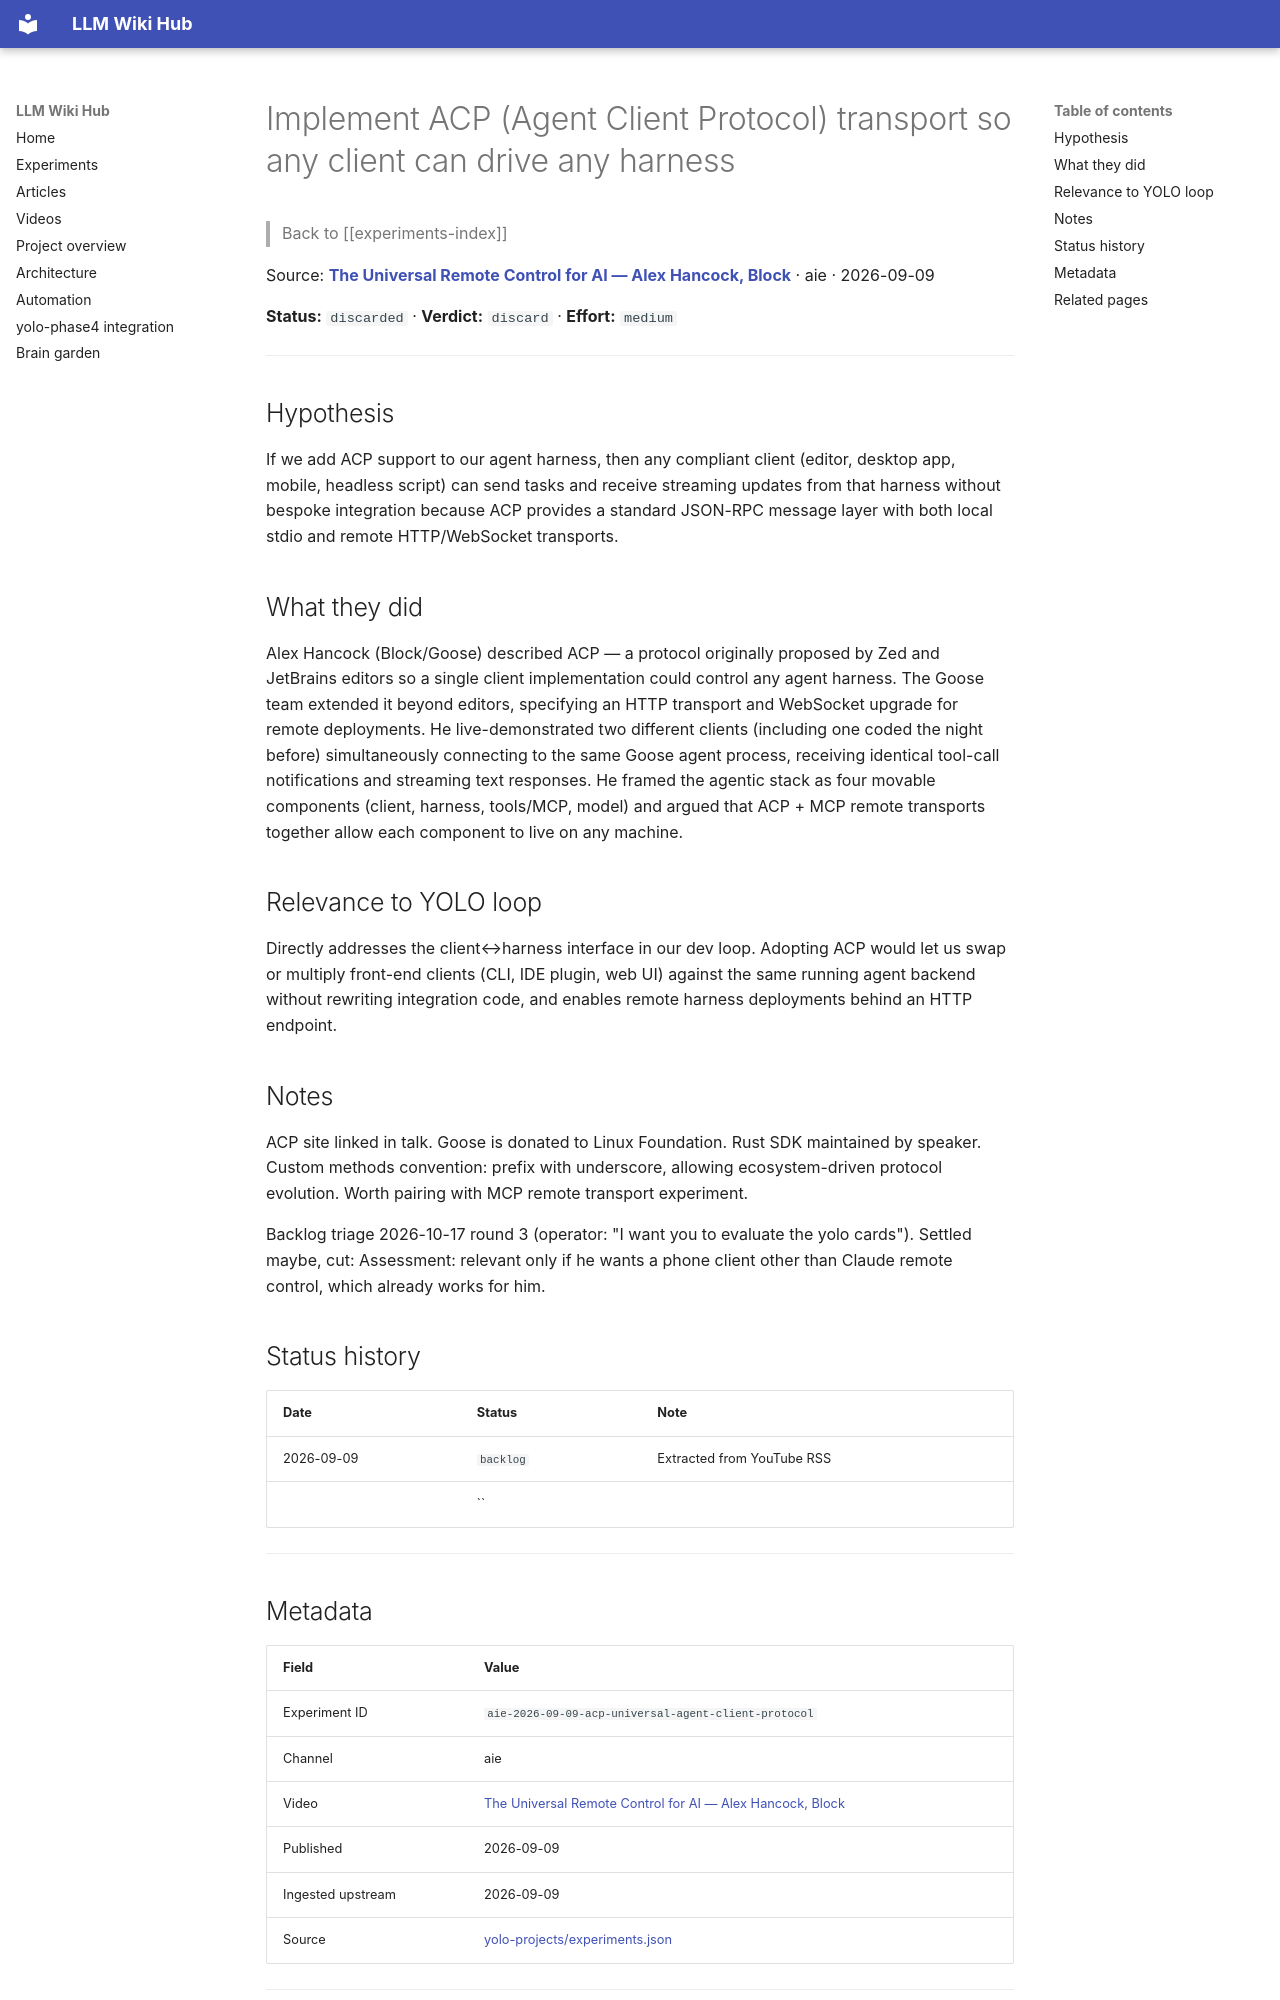

repository: Anguijm/llm-wiki-hub · page: experiments/aie-2026-09-09-acp-universal-agent-client-protocol/index.html · generator: mkdocs

# Implement ACP (Agent Client Protocol) transport so any client can drive any harness

> Back to [[experiments-index]]

Source: **[The Universal Remote Control for AI — Alex Hancock, Block](https://www.youtube.com/watch?v=YkNulwcc5jk)** · aie · 2026-09-09

**Status:** `discarded` · **Verdict:** `discard` · **Effort:** `medium`

---

## Hypothesis

If we add ACP support to our agent harness, then any compliant client (editor, desktop app, mobile, headless script) can send tasks and receive streaming updates from that harness without bespoke integration because ACP provides a standard JSON-RPC message layer with both local stdio and remote HTTP/WebSocket transports.

## What they did

Alex Hancock (Block/Goose) described ACP — a protocol originally proposed by Zed and JetBrains editors so a single client implementation could control any agent harness. The Goose team extended it beyond editors, specifying an HTTP transport and WebSocket upgrade for remote deployments. He live-demonstrated two different clients (including one coded the night before) simultaneously connecting to the same Goose agent process, receiving identical tool-call notifications and streaming text responses. He framed the agentic stack as four movable components (client, harness, tools/MCP, model) and argued that ACP + MCP remote transports together allow each component to live on any machine.

## Relevance to YOLO loop

Directly addresses the client↔harness interface in our dev loop. Adopting ACP would let us swap or multiply front-end clients (CLI, IDE plugin, web UI) against the same running agent backend without rewriting integration code, and enables remote harness deployments behind an HTTP endpoint.

## Notes

ACP site linked in talk. Goose is donated to Linux Foundation. Rust SDK maintained by speaker. Custom methods convention: prefix with underscore, allowing ecosystem-driven protocol evolution. Worth pairing with MCP remote transport experiment.

Backlog triage 2026-10-17 round 3 (operator: "I want you to evaluate the yolo cards"). Settled maybe, cut: Assessment: relevant only if he wants a phone client other than Claude remote control, which already works for him.

## Status history

| Date | Status | Note |
|---|---|---|
| 2026-09-09 | `backlog` | Extracted from YouTube RSS |
|  | `` |  |

---
